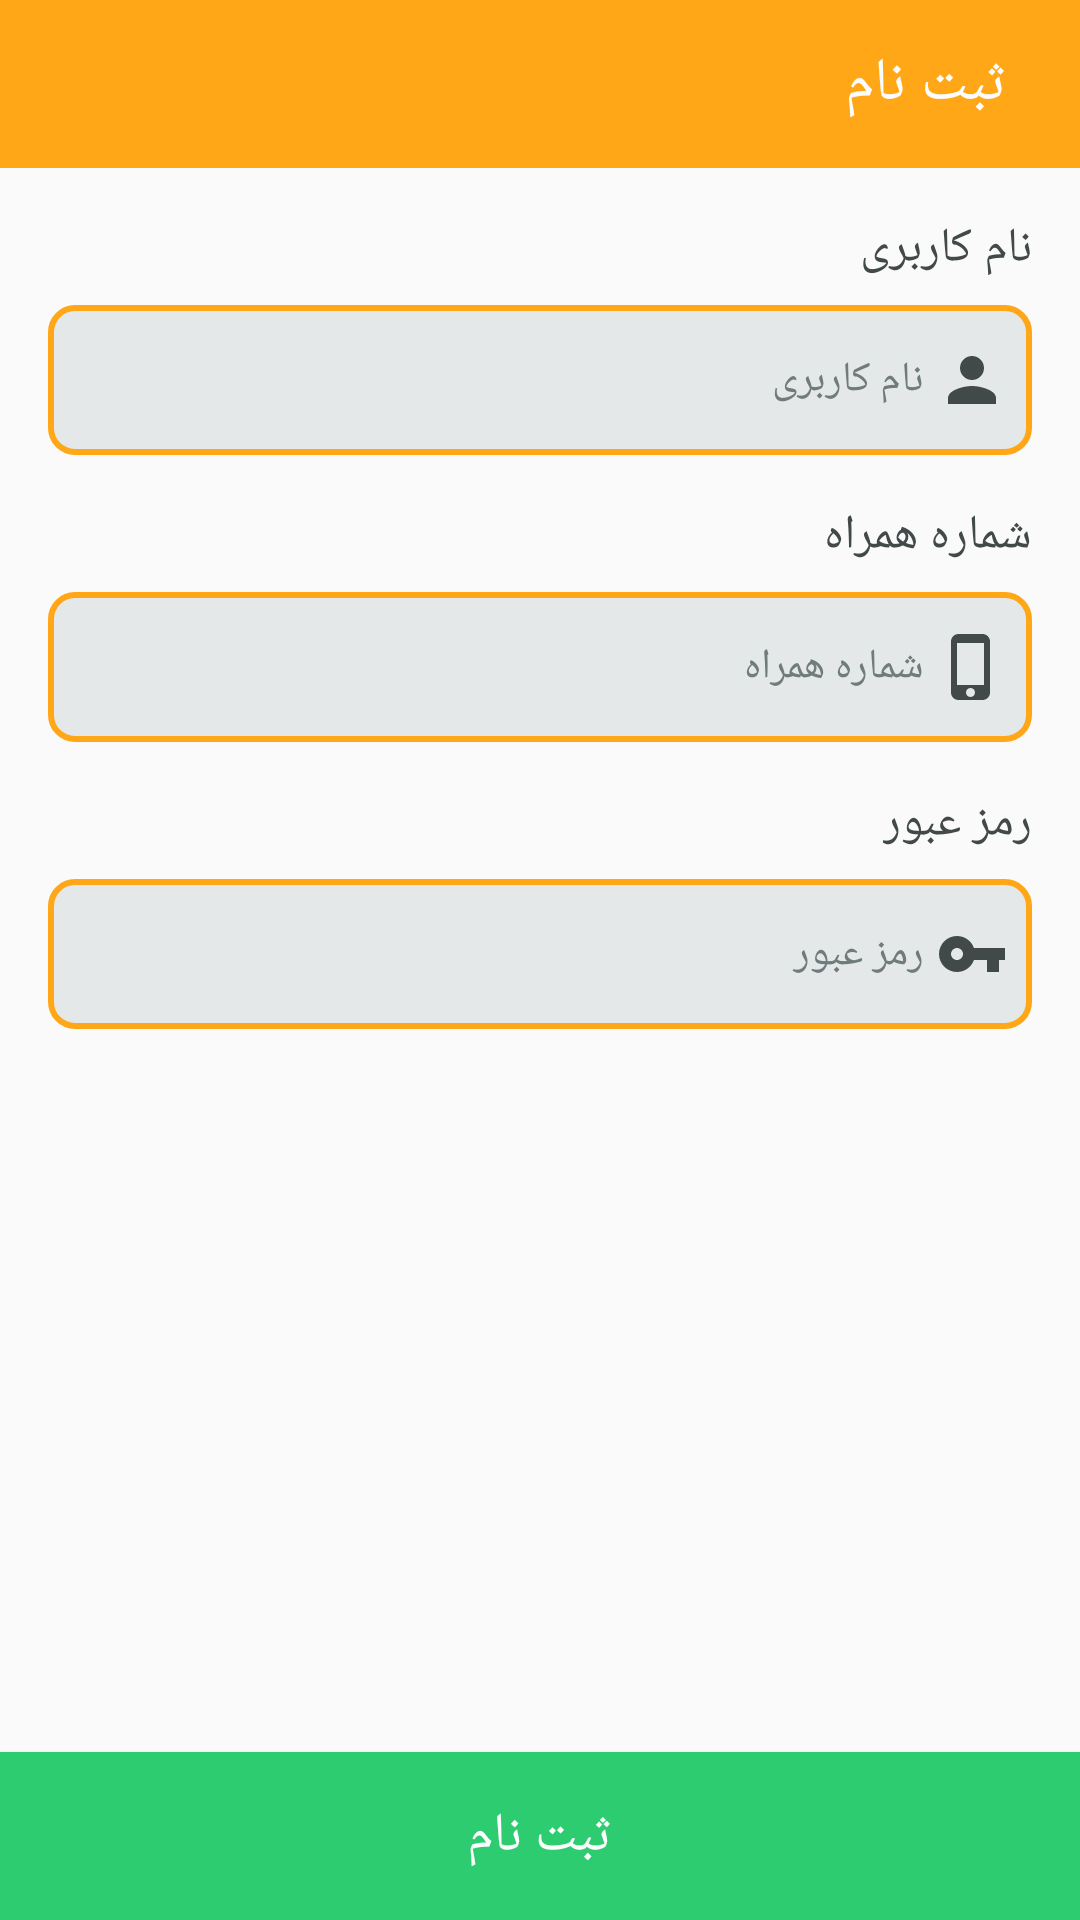

Layout XML and referenced resources for this Android screen:
<!-- AndroidManifest.xml: application theme AppTheme -->
<!-- res/layout/activity_register.xml -->
<?xml version="1.0" encoding="utf-8"?>
<androidx.constraintlayout.widget.ConstraintLayout xmlns:android="http://schemas.android.com/apk/res/android"
    xmlns:app="http://schemas.android.com/apk/res-auto"
    xmlns:tools="http://schemas.android.com/tools"
    android:layout_width="match_parent"
    android:layout_height="match_parent"
    tools:context=".LoginActivity.Register.RegisterActivity">

    <RelativeLayout
        android:id="@+id/relativeLayout2"
        android:layout_width="match_parent"
        android:layout_height="56dp"
        android:background="@color/colorPrimary"
        app:layout_constraintEnd_toEndOf="parent"
        app:layout_constraintStart_toStartOf="parent"
        app:layout_constraintTop_toTopOf="parent">

        <ImageView
            android:id="@+id/img_register_back"
            android:layout_width="56dp"
            android:layout_height="56dp"
            android:foreground="?attr/selectableItemBackground"
            android:padding="13dp"
            android:src="@drawable/ic_arrow_back_black_24dp"
            android:tint="@color/colorWhite2" />

        <TextView
            android:layout_width="wrap_content"
            android:layout_height="wrap_content"
            android:layout_alignParentRight="true"
            android:layout_centerVertical="true"
            android:layout_marginRight="24dp"
            android:text="ثبت نام"
            android:textColor="@color/colorWhite2"
            android:textSize="20sp" />

    </RelativeLayout>

    <LinearLayout
        android:id="@+id/linearLayout"
        android:layout_width="match_parent"
        android:layout_height="wrap_content"
        android:orientation="vertical"
        app:layout_constraintTop_toBottomOf="@+id/relativeLayout2">

        <TextView
            android:layout_width="wrap_content"
            android:layout_height="wrap_content"
            android:layout_gravity="right"
            android:layout_marginTop="16dp"
            android:layout_marginRight="16dp"
            android:text="نام کاربری"
            android:textColor="@color/colorBlack"
            android:textSize="16sp" />

        <EditText
            android:id="@+id/edt_register_userName"
            android:layout_width="match_parent"
            android:layout_height="50dp"
            android:layout_marginLeft="16dp"
            android:layout_marginTop="8dp"
            android:layout_marginRight="16dp"
            android:background="@drawable/shape_login_edittext"
            android:drawableRight="@drawable/ic_person_black_24dp"
            android:drawablePadding="4dp"
            android:gravity="right|center"
            android:hint="نام کاربری"
            android:paddingLeft="12dp"
            android:paddingRight="8dp"
            android:textColorHint="@color/colorGrey900"
            android:textSize="14sp" />

        <TextView
            android:layout_width="wrap_content"
            android:layout_height="wrap_content"
            android:layout_gravity="right"
            android:layout_marginTop="16dp"
            android:layout_marginRight="16dp"
            android:text="شماره همراه"
            android:textColor="@color/colorBlack"
            android:textSize="16sp" />

        <EditText
            android:id="@+id/edt_register_phone"
            android:layout_width="match_parent"
            android:layout_height="50dp"
            android:layout_marginLeft="16dp"
            android:layout_marginTop="8dp"
            android:layout_marginRight="16dp"
            android:background="@drawable/shape_login_edittext"
            android:cursorVisible="true"
            android:drawableRight="@drawable/ic_phone_iphone_black_24dp"
            android:drawablePadding="4dp"
            android:gravity="right|center"
            android:hint="شماره همراه"
            android:paddingLeft="12dp"
            android:paddingRight="8dp"
            android:textColorHint="@color/colorGrey900"
            android:textSize="14sp" />

        <TextView
            android:layout_width="wrap_content"
            android:layout_height="wrap_content"
            android:layout_gravity="right"
            android:layout_marginTop="16dp"
            android:layout_marginRight="16dp"
            android:text="رمز عبور"
            android:textColor="@color/colorBlack"
            android:textSize="16sp" />

        <EditText
            android:id="@+id/edt_register_password"
            android:layout_width="match_parent"
            android:layout_height="50dp"
            android:layout_marginLeft="16dp"
            android:layout_marginTop="8dp"
            android:layout_marginRight="16dp"
            android:background="@drawable/shape_login_edittext"
            android:drawableRight="@drawable/ic_vpn_key_black_24dp"
            android:drawablePadding="4dp"
            android:gravity="right|center"
            android:hint="رمز عبور"
            android:inputType="textPassword"
            android:paddingLeft="12dp"
            android:paddingRight="8dp"
            android:textColorHint="@color/colorGrey900"
            android:textSize="14sp" />


    </LinearLayout>

    <Button
        android:id="@+id/btn_register_register"
        android:background="@color/colorGreenLight"
        android:layout_width="match_parent"
        android:textSize="18sp"
        android:layout_height="56dp"
        android:text="ثبت نام"
        android:textColor="@color/colorWhite2"
        app:layout_constraintBottom_toBottomOf="parent" />


</androidx.constraintlayout.widget.ConstraintLayout>
<!-- resources referenced by this layout -->
<resources>
  <color name="colorBlack">#424949</color>
  <color name="colorGreenLight">#2ECC71</color>
  <color name="colorGrey900">#707B7C</color>
  <color name="colorPrimary">#FFA717</color>
  <color name="colorWhite2">#FBFCFC</color>
  <!-- drawable ic_person_black_24dp (drawable) -->
  <vector android:height="24dp" android:tint="@color/colorBlack"
      android:viewportHeight="24.0" android:viewportWidth="24.0"
      android:width="24dp" xmlns:android="http://schemas.android.com/apk/res/android">
      <path android:fillColor="#FF000000" android:pathData="M12,12c2.21,0 4,-1.79 4,-4s-1.79,-4 -4,-4 -4,1.79 -4,4 1.79,4 4,4zM12,14c-2.67,0 -8,1.34 -8,4v2h16v-2c0,-2.66 -5.33,-4 -8,-4z"/>
  </vector>
  <!-- drawable ic_phone_iphone_black_24dp (drawable) -->
  <vector android:height="24dp" android:tint="@color/colorBlack"
      android:viewportHeight="24.0" android:viewportWidth="24.0"
      android:width="24dp" xmlns:android="http://schemas.android.com/apk/res/android">
      <path android:fillColor="#FF000000" android:pathData="M15.5,1h-8C6.12,1 5,2.12 5,3.5v17C5,21.88 6.12,23 7.5,23h8c1.38,0 2.5,-1.12 2.5,-2.5v-17C18,2.12 16.88,1 15.5,1zM11.5,22c-0.83,0 -1.5,-0.67 -1.5,-1.5s0.67,-1.5 1.5,-1.5 1.5,0.67 1.5,1.5 -0.67,1.5 -1.5,1.5zM16,18L7,18L7,4h9v14z"/>
  </vector>
  <!-- drawable ic_vpn_key_black_24dp (drawable) -->
  <vector android:height="24dp" android:tint="@color/colorBlack"
      android:viewportHeight="24.0" android:viewportWidth="24.0"
      android:width="24dp" xmlns:android="http://schemas.android.com/apk/res/android">
      <path android:fillColor="#FF000000" android:pathData="M12.65,10C11.83,7.67 9.61,6 7,6c-3.31,0 -6,2.69 -6,6s2.69,6 6,6c2.61,0 4.83,-1.67 5.65,-4H17v4h4v-4h2v-4H12.65zM7,14c-1.1,0 -2,-0.9 -2,-2s0.9,-2 2,-2 2,0.9 2,2 -0.9,2 -2,2z"/>
  </vector>
  <!-- drawable shape_login_edittext (drawable) -->
  <?xml version="1.0" encoding="utf-8"?>
  <shape xmlns:android="http://schemas.android.com/apk/res/android">
  
      <solid android:color="@color/colorGrey100"
          />
  
      <corners android:radius="8dp"
          />
  
      <stroke android:width="2dp"
          android:color="@color/colorPrimary"
          />
  </shape>
  <style name="AppTheme" parent="Theme.AppCompat.Light.NoActionBar">
          
          <item name="colorPrimary">@color/colorPrimary</item>
          <item name="colorPrimaryDark">@color/colorPrimaryDark</item>
          <item name="colorAccent">@color/colorAccent</item>
          <item name="colorSecondary">@color/colorGreenLight</item>
      </style>
  <color name="colorGrey100">#E5E8E8</color>
  <color name="colorPrimaryDark">#CD6B08</color>
  <color name="colorAccent">#16CD2B</color>
</resources>
